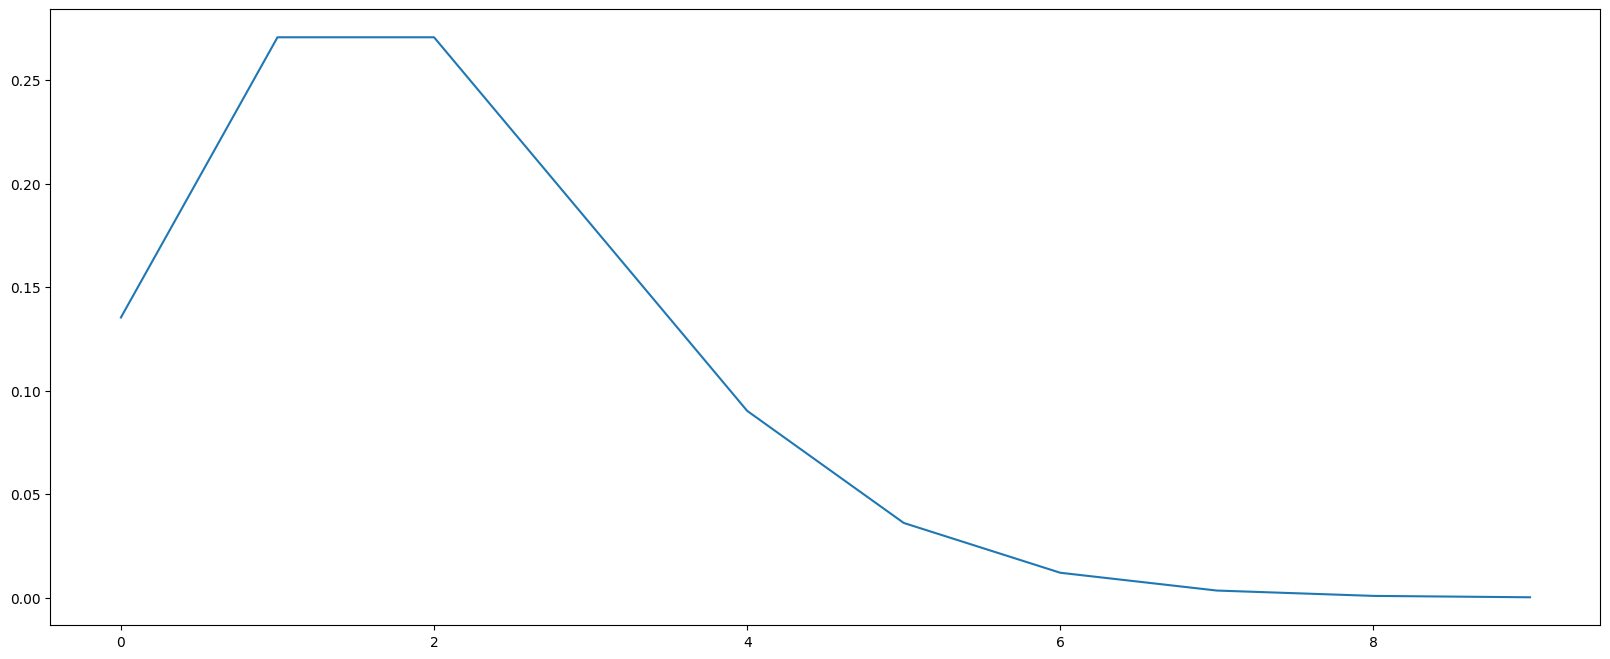

This figure's Python source:
from scipy.stats import poisson
import matplotlib as mpl
import matplotlib.pyplot as plt
import numpy as np
mpl.rcParams['font.sans-serif'] = [u'SimHei']
mpl.rcParams['axes.unicode_minus'] = False
## 把画布分成几行几列
_lambda = 2
k = np.arange(0, 10)
possion = poisson.pmf(k, _lambda)
plt.figure(figsize=(20, 8), dpi=80)
plt.plot(k, possion)
print(possion)
plt.show()

